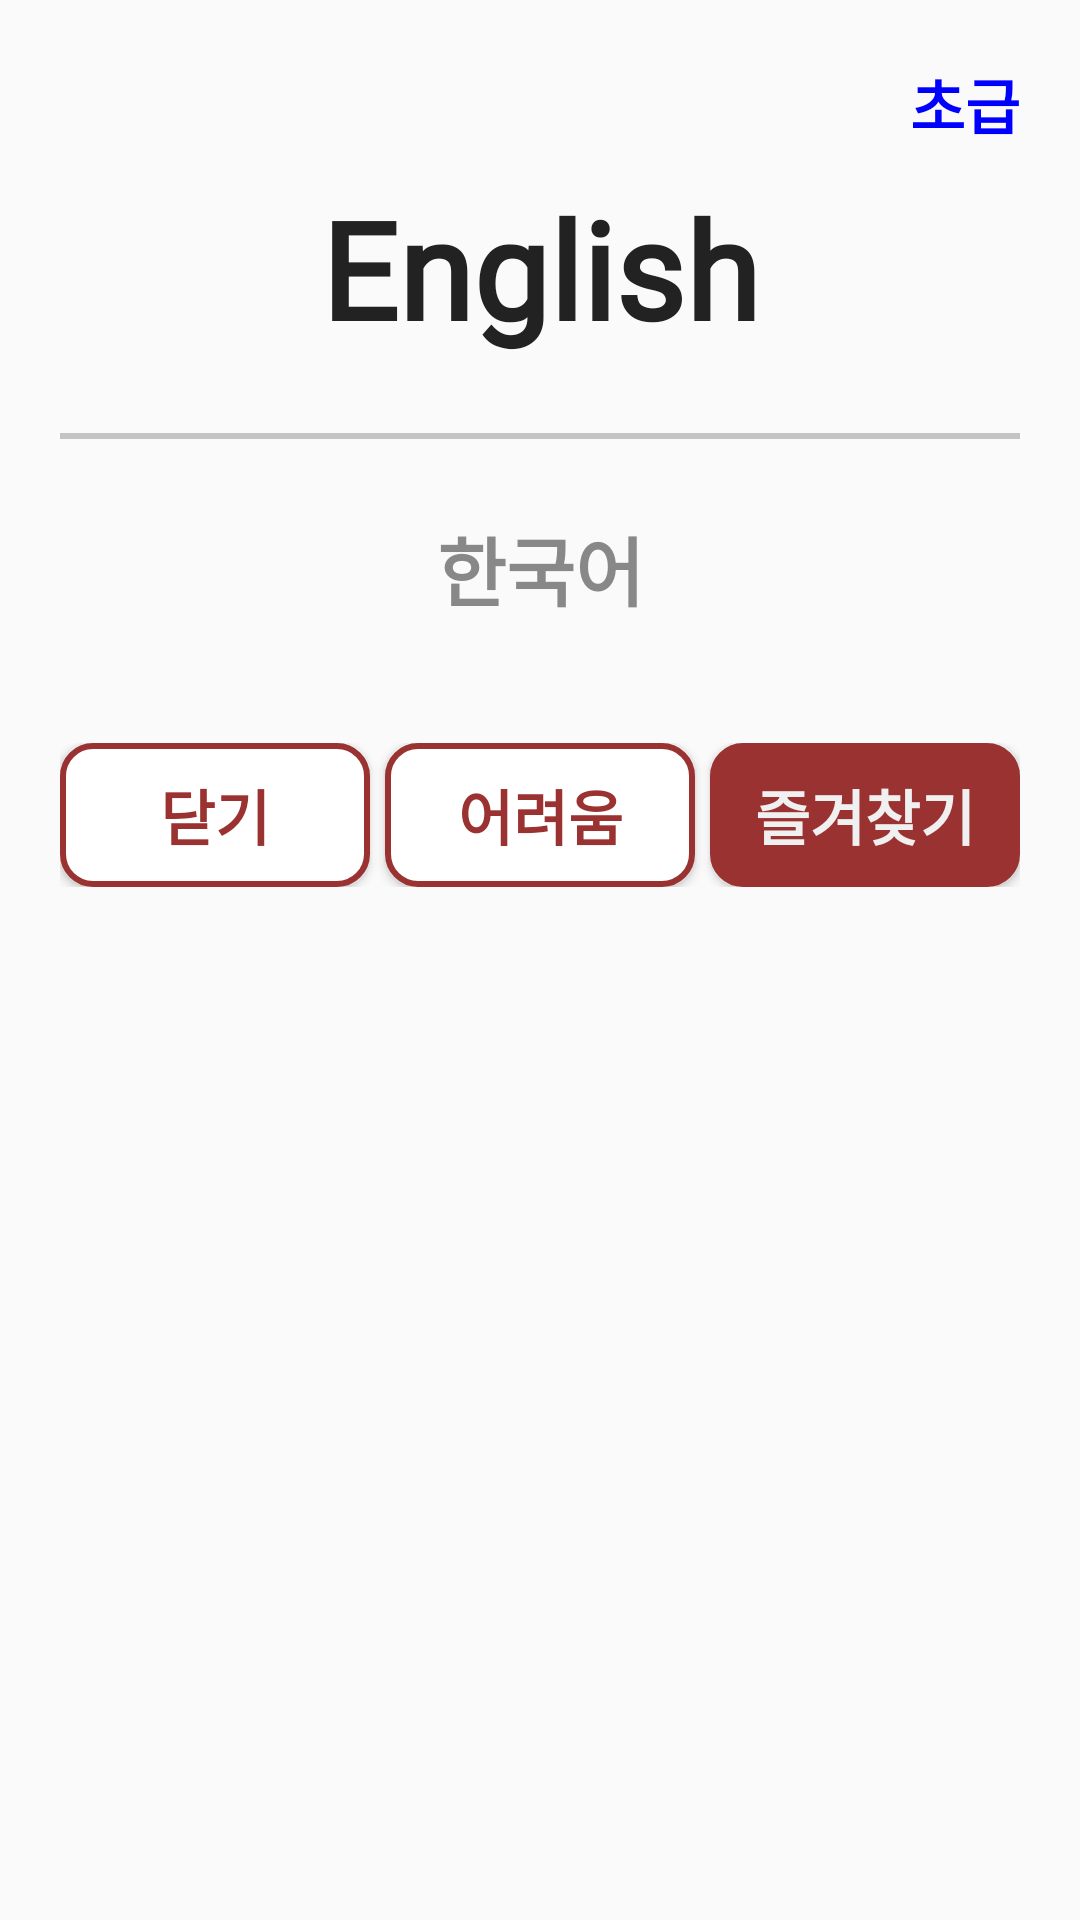

Produce the Android XML layout that renders to this screen, including the resource entries it uses.
<!-- AndroidManifest.xml: application theme AppTheme -->
<!-- res/layout/showdialog.xml -->
<?xml version="1.0" encoding="utf-8"?>
<LinearLayout xmlns:android="http://schemas.android.com/apk/res/android"
    android:orientation="vertical" android:layout_width="match_parent"
    android:layout_height="match_parent" android:padding="20dp">
    <TextView
        android:id="@+id/txtGrade"
        android:layout_width="wrap_content"
        android:layout_height="wrap_content"
        android:text="초급"
        android:layout_gravity="right"
        android:textSize="20sp"
        android:textColor="#0000ff"
        android:fontFamily="@font/the110"
        android:textStyle="bold"/>
    <TextView
        android:id="@+id/txtEnglish"
        android:layout_width="match_parent"
        android:layout_height="wrap_content"
        android:text="English"
        android:textStyle="bold"
        android:gravity="center"
        android:paddingLeft="30dp"
        android:paddingRight="30dp"
        android:paddingTop="10dp"
        android:fontFamily="@font/the140"
        android:paddingBottom="15dp"
        android:textSize="45sp"
        android:textColor="#222222"/>
    <View
        android:layout_width="match_parent"
        android:layout_height="2dp"
        android:layout_marginTop="10dp"
        android:layout_marginBottom="10dp"
        android:background="#40222222"/>
    <TextView
        android:id="@+id/txtKorean"
        android:layout_width="match_parent"
        android:layout_height="wrap_content"
        android:text="한국어"
        android:textStyle="bold"
        android:gravity="center"
        android:fontFamily="@font/the140"
        android:paddingLeft="20dp"
        android:paddingRight="20dp"
        android:paddingTop="15dp"
        android:paddingBottom="30dp"
        android:textSize="25sp"
        android:textColor="#888888"/>

    <LinearLayout
        android:layout_width="match_parent"
        android:layout_height="wrap_content"
        android:orientation="horizontal"
        android:layout_marginTop="10dp">
        <Button
            android:id="@+id/btnExit"
            android:layout_width="0dp"
            android:layout_weight="1"
            android:layout_height="wrap_content"
            android:text="닫기"
            android:fontFamily="@font/the140"
            android:textStyle="bold"
            android:background="@drawable/buttonstyle"
            android:textColor="#9b3232"
            android:textSize="20sp"/>
        <Button
            android:id="@+id/btnHard"
            android:layout_width="0dp"
            android:layout_weight="1"
            android:layout_height="wrap_content"
            android:text="어려움"
            android:fontFamily="@font/the140"
            android:textStyle="bold"
            android:background="@drawable/buttonstyle"
            android:textColor="#9b3232"
            android:layout_marginLeft="5dp"
            android:layout_marginRight="5dp"
            android:textSize="20sp"/>
        <Button
            android:id="@+id/btnFavorite"
            android:layout_width="0dp"
            android:layout_weight="1"
            android:layout_height="wrap_content"
            android:text="즐겨찾기"
            android:fontFamily="@font/the140"
            android:textStyle="bold"
            android:background="@drawable/corebuttonstyle"
            android:textColor="#f0f0f0"
            android:textSize="20sp"/>
    </LinearLayout>
</LinearLayout>
<!-- resources referenced by this layout -->
<resources>
  <!-- drawable buttonstyle (drawable) -->
  <?xml version="1.0" encoding="utf-8"?>
  <selector xmlns:android="http://schemas.android.com/apk/res/android">
  
      <item android:state_enabled="false">
          <shape android:shape="rectangle">
              <corners android:radius="10dp"></corners>
              <solid android:color="#FFFFFF"/>
              <stroke android:color="#977575"
                  android:width="2dp"/>
          </shape>
      </item>
  
      <item android:state_pressed="true">
          <shape android:shape="rectangle">
              <corners android:radius="10dp"></corners>
              <solid android:color="#CDCDCD"/>
              <stroke android:color="#FF9b3232"
                  android:width="2dp"/>
          </shape>
      </item>
  
      <item android:state_pressed="false">
          <shape android:shape="rectangle">
              <corners android:radius="10dp"></corners>
              <solid android:color="#ffffff"/>
              <stroke android:color="#FF9b3232"
                  android:width="2dp"/>
          </shape>
      </item>
  
  </selector>
  <!-- drawable corebuttonstyle (drawable) -->
  <?xml version="1.0" encoding="utf-8"?>
  <selector xmlns:android="http://schemas.android.com/apk/res/android">
  
      <item android:state_enabled="false">
          <shape android:shape="rectangle">
              <corners android:radius="10dp"></corners>
              <solid android:color="#977575"/>
              <stroke android:color="#977575"
                  android:width="2dp"/>
          </shape>
      </item>
  
      <item android:state_pressed="true">
          <shape android:shape="rectangle">
              <corners android:radius="10dp"></corners>
              <solid android:color="#781414"/>
              <stroke android:color="#FF9b3232"
                  android:width="2dp"/>
          </shape>
      </item>
  
      <item android:state_pressed="false">
          <shape android:shape="rectangle">
              <corners android:radius="10dp"></corners>
              <solid android:color="#9b3232"/>
              <stroke android:color="#FF9b3232"
                  android:width="2dp"/>
          </shape>
      </item>
  
  </selector>
  <style name="AppTheme" parent="Theme.AppCompat.Light">
          
          <item name="colorPrimary">#ffffff</item>
          <item name="colorPrimaryDark">#ffffff</item>
          <item name="colorAccent">@color/colorAccent</item>
          <item name="android:actionOverflowButtonStyle">@style/AppTheme.OverFlow</item>
      </style>
  <color name="colorAccent">#D81B60</color>
  <style name="AppTheme.OverFlow" parent="Widget.AppCompat.ActionButton.Overflow">
          <item name="android:tint">#222222</item>
      </style>
</resources>
